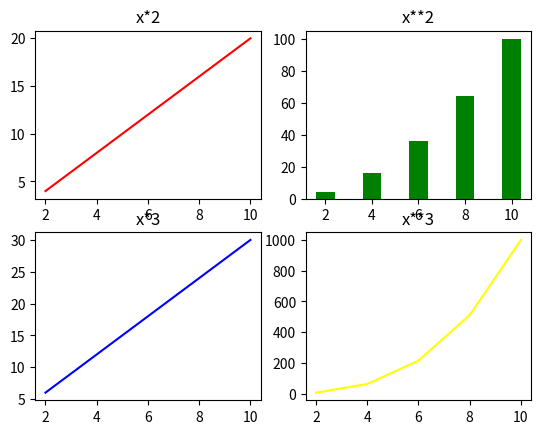

This chart was generated by the following Python code:
import matplotlib.pyplot as plt 
import numpy as np

x=np.array([2,4,6,8,10])
figure , axes = plt.subplots(2,2)

axes[0,0].plot(x, x*2, color="red")
axes[0,0].set_title("x*2")

axes[0,1].bar(x,x**2,color="green")
axes[0,1].set_title("x**2")

axes[1,0].plot(x,x*3, color="blue")
axes[1,0].set_title("x*3")

axes[1,1].plot(x,x**3, color="yellow")
axes[1,1].set_title("x**3")
plt.show()
